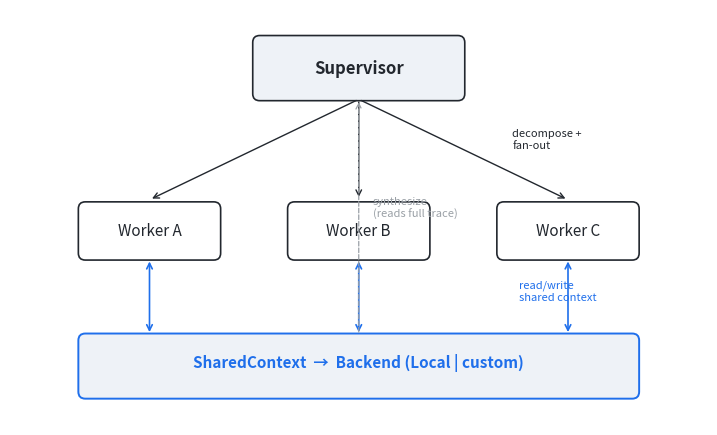

This figure's Python source: (Note: this script raises an exception after producing the figure.)
"""Render the architecture diagram as a PNG.

Run from the repo root:

    python docs/diagrams/_make_architecture.py

This is the only place that produces ``architecture.png``; checked-in
diagram images can be regenerated deterministically.
"""

from __future__ import annotations

from pathlib import Path

import matplotlib

matplotlib.use("Agg")
import matplotlib.patches as patches
import matplotlib.pyplot as plt

CHARCOAL = "#22272e"
GREY = "#9aa0a6"
ACCENT = "#1f6feb"
LIGHT = "#eef2f7"


def main() -> None:
    fig, ax = plt.subplots(figsize=(9, 5.4), dpi=160)
    ax.set_xlim(0, 100)
    ax.set_ylim(0, 60)
    ax.axis("off")

    # Supervisor box (top)
    sup = patches.FancyBboxPatch(
        (35, 47),
        30,
        9,
        boxstyle="round,pad=0.2,rounding_size=1.0",
        linewidth=1.2,
        edgecolor=CHARCOAL,
        facecolor=LIGHT,
    )
    ax.add_patch(sup)
    ax.text(
        50,
        51.5,
        "Supervisor",
        ha="center",
        va="center",
        color=CHARCOAL,
        fontsize=12,
        fontweight="bold",
    )

    # Workers row
    worker_x = [10, 40, 70]
    worker_names = ["Worker A", "Worker B", "Worker C"]
    for x, name in zip(worker_x, worker_names, strict=True):
        box = patches.FancyBboxPatch(
            (x, 24),
            20,
            8,
            boxstyle="round,pad=0.2,rounding_size=1.0",
            linewidth=1.2,
            edgecolor=CHARCOAL,
            facecolor="white",
        )
        ax.add_patch(box)
        ax.text(x + 10, 28, name, ha="center", va="center", color=CHARCOAL, fontsize=11)

    # Shared context (bottom)
    sc = patches.FancyBboxPatch(
        (10, 4),
        80,
        9,
        boxstyle="round,pad=0.2,rounding_size=1.0",
        linewidth=1.4,
        edgecolor=ACCENT,
        facecolor=LIGHT,
    )
    ax.add_patch(sc)
    ax.text(
        50,
        9,
        "SharedContext  →  Backend (Local | custom)",
        ha="center",
        va="center",
        color=ACCENT,
        fontsize=11,
        fontweight="bold",
    )

    # Supervisor → workers (decompose / fan-out)
    for x in worker_x:
        ax.annotate(
            "",
            xy=(x + 10, 32.5),
            xytext=(50, 47),
            arrowprops=dict(arrowstyle="->", color=CHARCOAL, lw=1.0),
        )
    ax.text(72, 40, "decompose +\nfan-out", color=CHARCOAL, fontsize=8, style="italic")

    # Workers ↔ shared context (read/write)
    for x in worker_x:
        ax.annotate(
            "",
            xy=(x + 10, 13),
            xytext=(x + 10, 24),
            arrowprops=dict(arrowstyle="<->", color=ACCENT, lw=1.2),
        )
    ax.text(73, 18, "read/write\nshared context", color=ACCENT, fontsize=8, style="italic")

    # Shared context → supervisor (synthesis input)
    ax.annotate(
        "",
        xy=(50, 47),
        xytext=(50, 13),
        arrowprops=dict(arrowstyle="->", color=GREY, lw=0.9, linestyle="dashed"),
    )
    ax.text(52, 30, "synthesize\n(reads full trace)", color=GREY, fontsize=8, style="italic")

    out = Path(__file__).parent / "architecture.png"
    fig.savefig(out, dpi=160, bbox_inches="tight", facecolor="white")
    plt.close(fig)
    print(f"wrote {out}")


if __name__ == "__main__":
    main()
